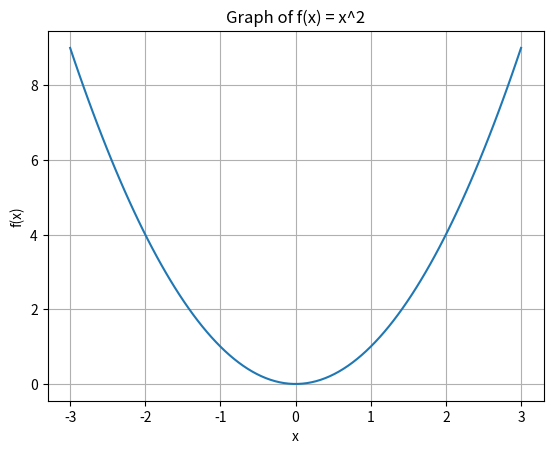

Reproduce this figure in Python.
def f(x):
  return x**2


import matplotlib.pyplot as plt
import numpy as np

# Generate x values
x_values = np.linspace(-3, 3, 100)

# Calculate y values using the defined function f(x)
y_values = f(x_values)

# Create the plot
plt.plot(x_values, y_values)

# Add labels and title
plt.xlabel('x')
plt.ylabel('f(x)')
plt.title('Graph of f(x) = x^2')

# Show the plot
plt.grid(True)
plt.show()


f(3.0001)


f(3)


f(3.0001) - f(3)


(f(3.0001) - f(3)) / 0.0001


def derivee(fonction, point):
  variation = fonction(point+0.000001) - fonction(point)
  taux = variation / 0.000001
  return taux


derivee(f, 1)


w = -5


derivee(f, -5)


def k(x):
  return 5
derivee(k, 5)


derivee(lambda x: 5, 3)


derivee(lambda x: x, 3)


derivee(lambda x: x**2, 3)


def g(x):
  return 3 * x**3
g(3)


derivee(g, 3)
